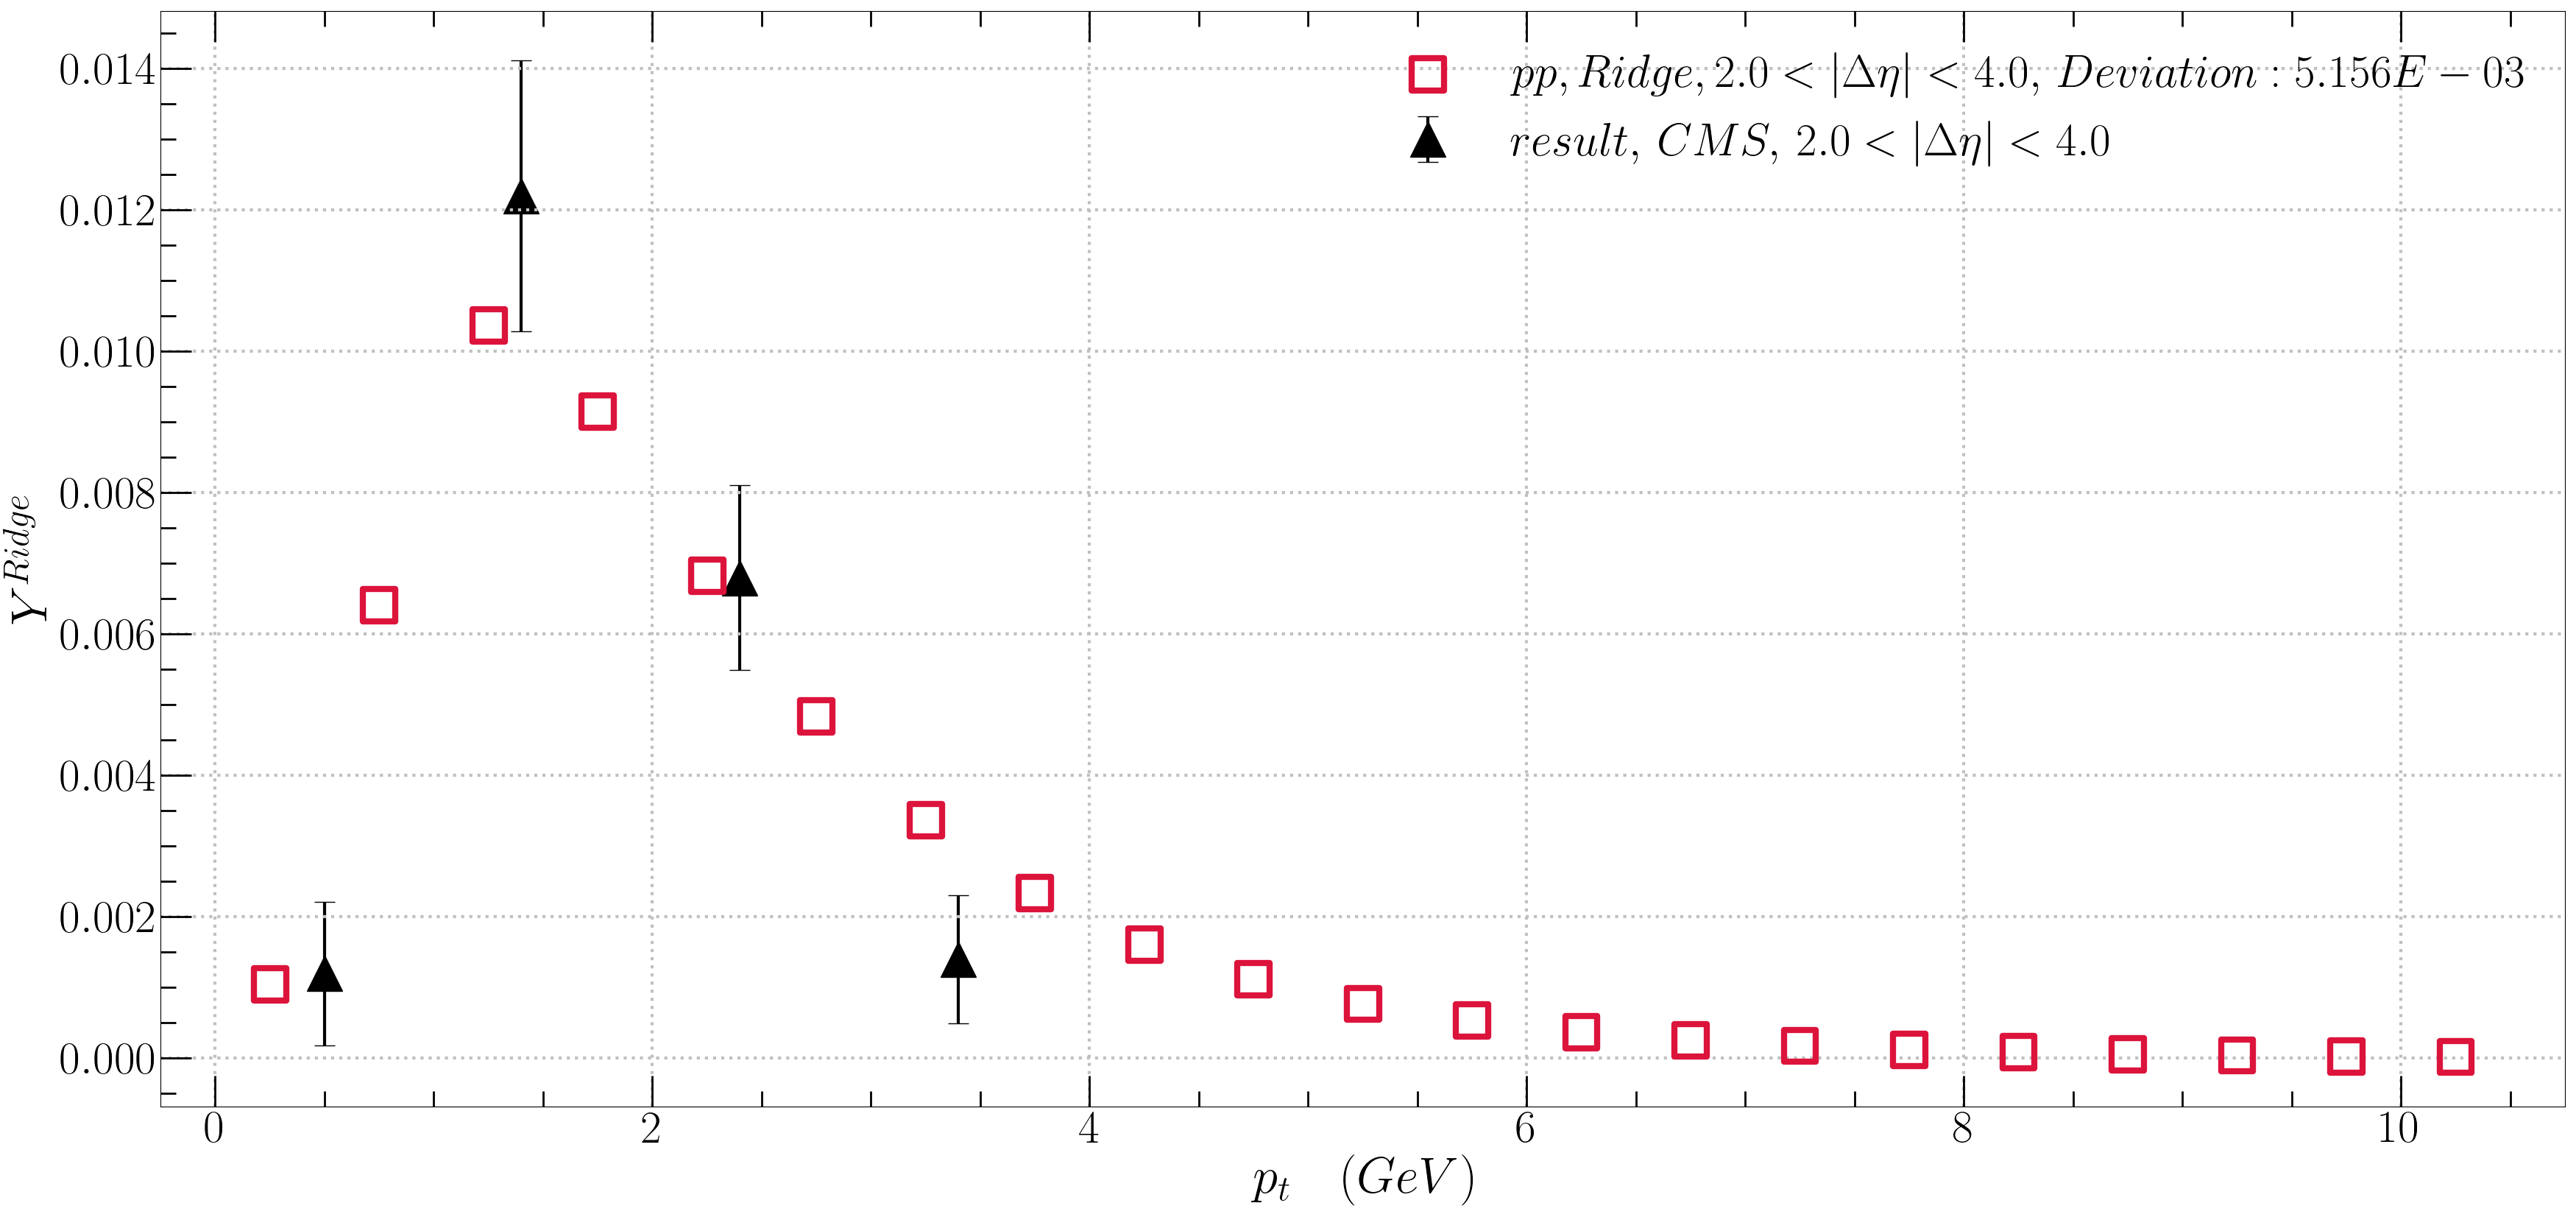

Source data for this figure (header and first rows):
pt, ALICE_Ridge, CMS_Ridge, ALICE_Jet, CMS_Jet
0.25, 0.0003864, 0.001043, 0.05814
0.75, 0.004402, 0.00641, 0.09
1.25, 0.007815, 0.01037, 0.06866
1.75, 0.006686, 0.00915, 0.04327
2.25, 0.00478, 0.006826, 0.0249
2.75, 0.003262, 0.004837, 0.01359
3.25, 0.002204, 0.003369, 0.007154
3.75, 0.001491, 0.002333, 0.003674
4.25, 0.001011, 0.001612, 0.001851
4.75, 0.0006884, 0.001113, 0.0009191
5.25, 0.0004702, 0.000769, 0.000451
5.75, 0.0003221, 0.0005312, 0.0002192
6.25, 0.0002211, 0.000367, 0.0001057
6.75, 0.0001521, 0.0002537, 5.05889e-05
7.25, 0.0001048, 0.0001754, 2.40802e-05
7.75, 7.23065e-05, 0.0001212, 1.14067e-05
8.25, 4.99495e-05, 8.38488e-05, 5.38219e-06
8.75, 3.45399e-05, 5.79917e-05, 2.53202e-06
9.25, 2.39049e-05, 4.01117e-05, 1.18872e-06
9.75, 1.65568e-05, 2.77458e-05, 5.57384e-07
10.25, 1.76982e-05, 1.91925e-05, 2.61218e-07
